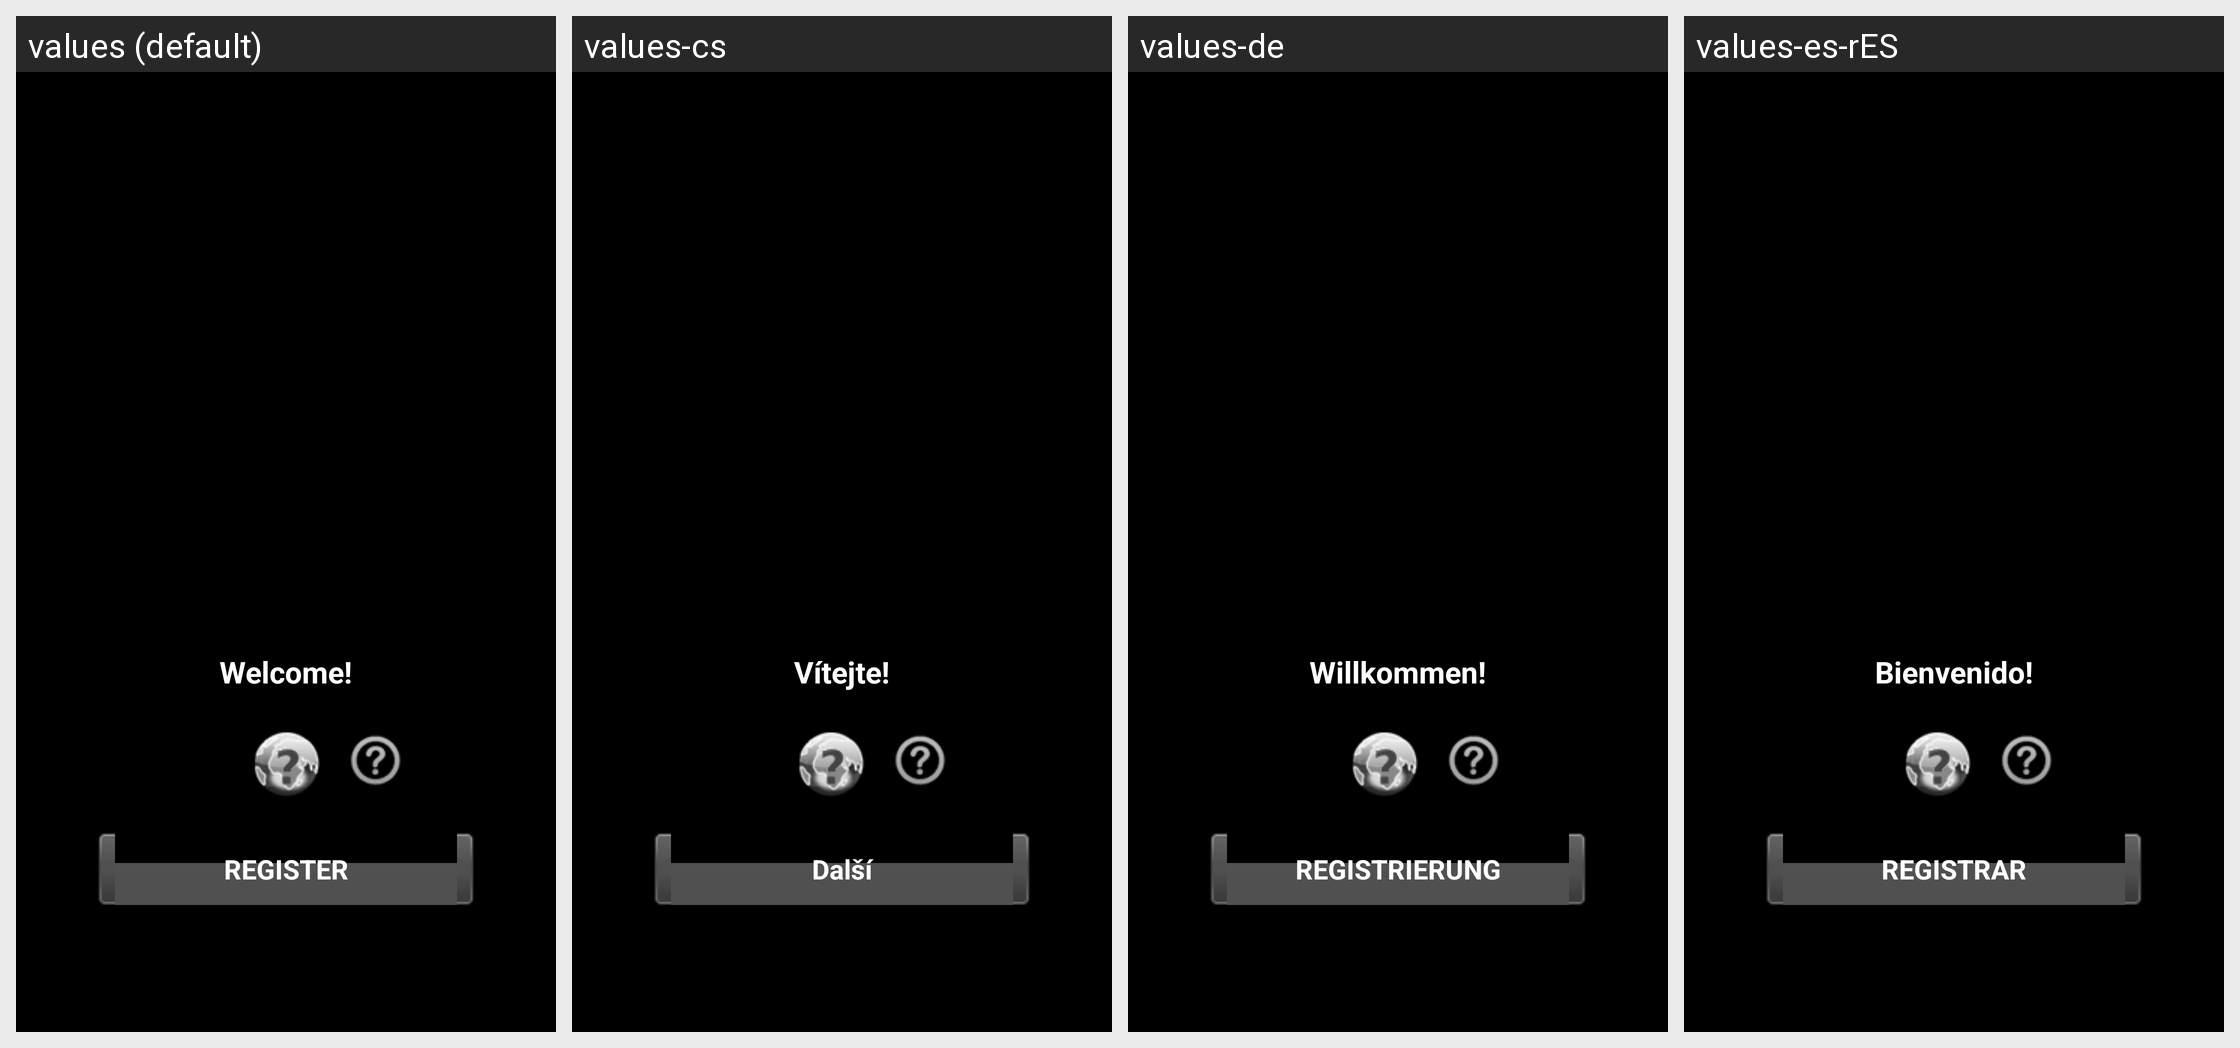

This grid shows one Android layout under several languages. Give, for every string resource on the screen, its name, the default text and each shown locale's text.
Android screen res/layout/register.xml rendered under 4 locales, left to right: values (default), values-cs, values-de, values-es-rES. Device: Nexus 5 (rendered at 1080×1920; each locale shown at half size, 540×960, under a caption strip naming it); theme Theme.MaterialComponents.DayNight.NoActionBar.
Other locales in the repository, not shown: values-af, values-ar, values-bg, values-da, values-es, values-fr, values-gl, values-he, values-hu, values-it, values-ja, values-km, values-ko, values-nl, values-pl, values-pt, values-pt-rBR, values-ro, values-ru, values-sl, values-sv, values-tr, values-uk, values-zh-rCN, values-zh-rTW.
Strings drawn on this screen, with the default value and each locale's value (text and hints the layout hard-codes, and strings that could not be matched under every locale, appear in the picture but are not listed):

welcome_welcome
  values: Welcome!
  values-cs: Vítejte!
  values-de: Willkommen!
  values-es-rES: Bienvenido!

register_button
  values: REGISTER
  values-cs: Další
  values-de: REGISTRIERUNG
  values-es-rES: REGISTRAR
